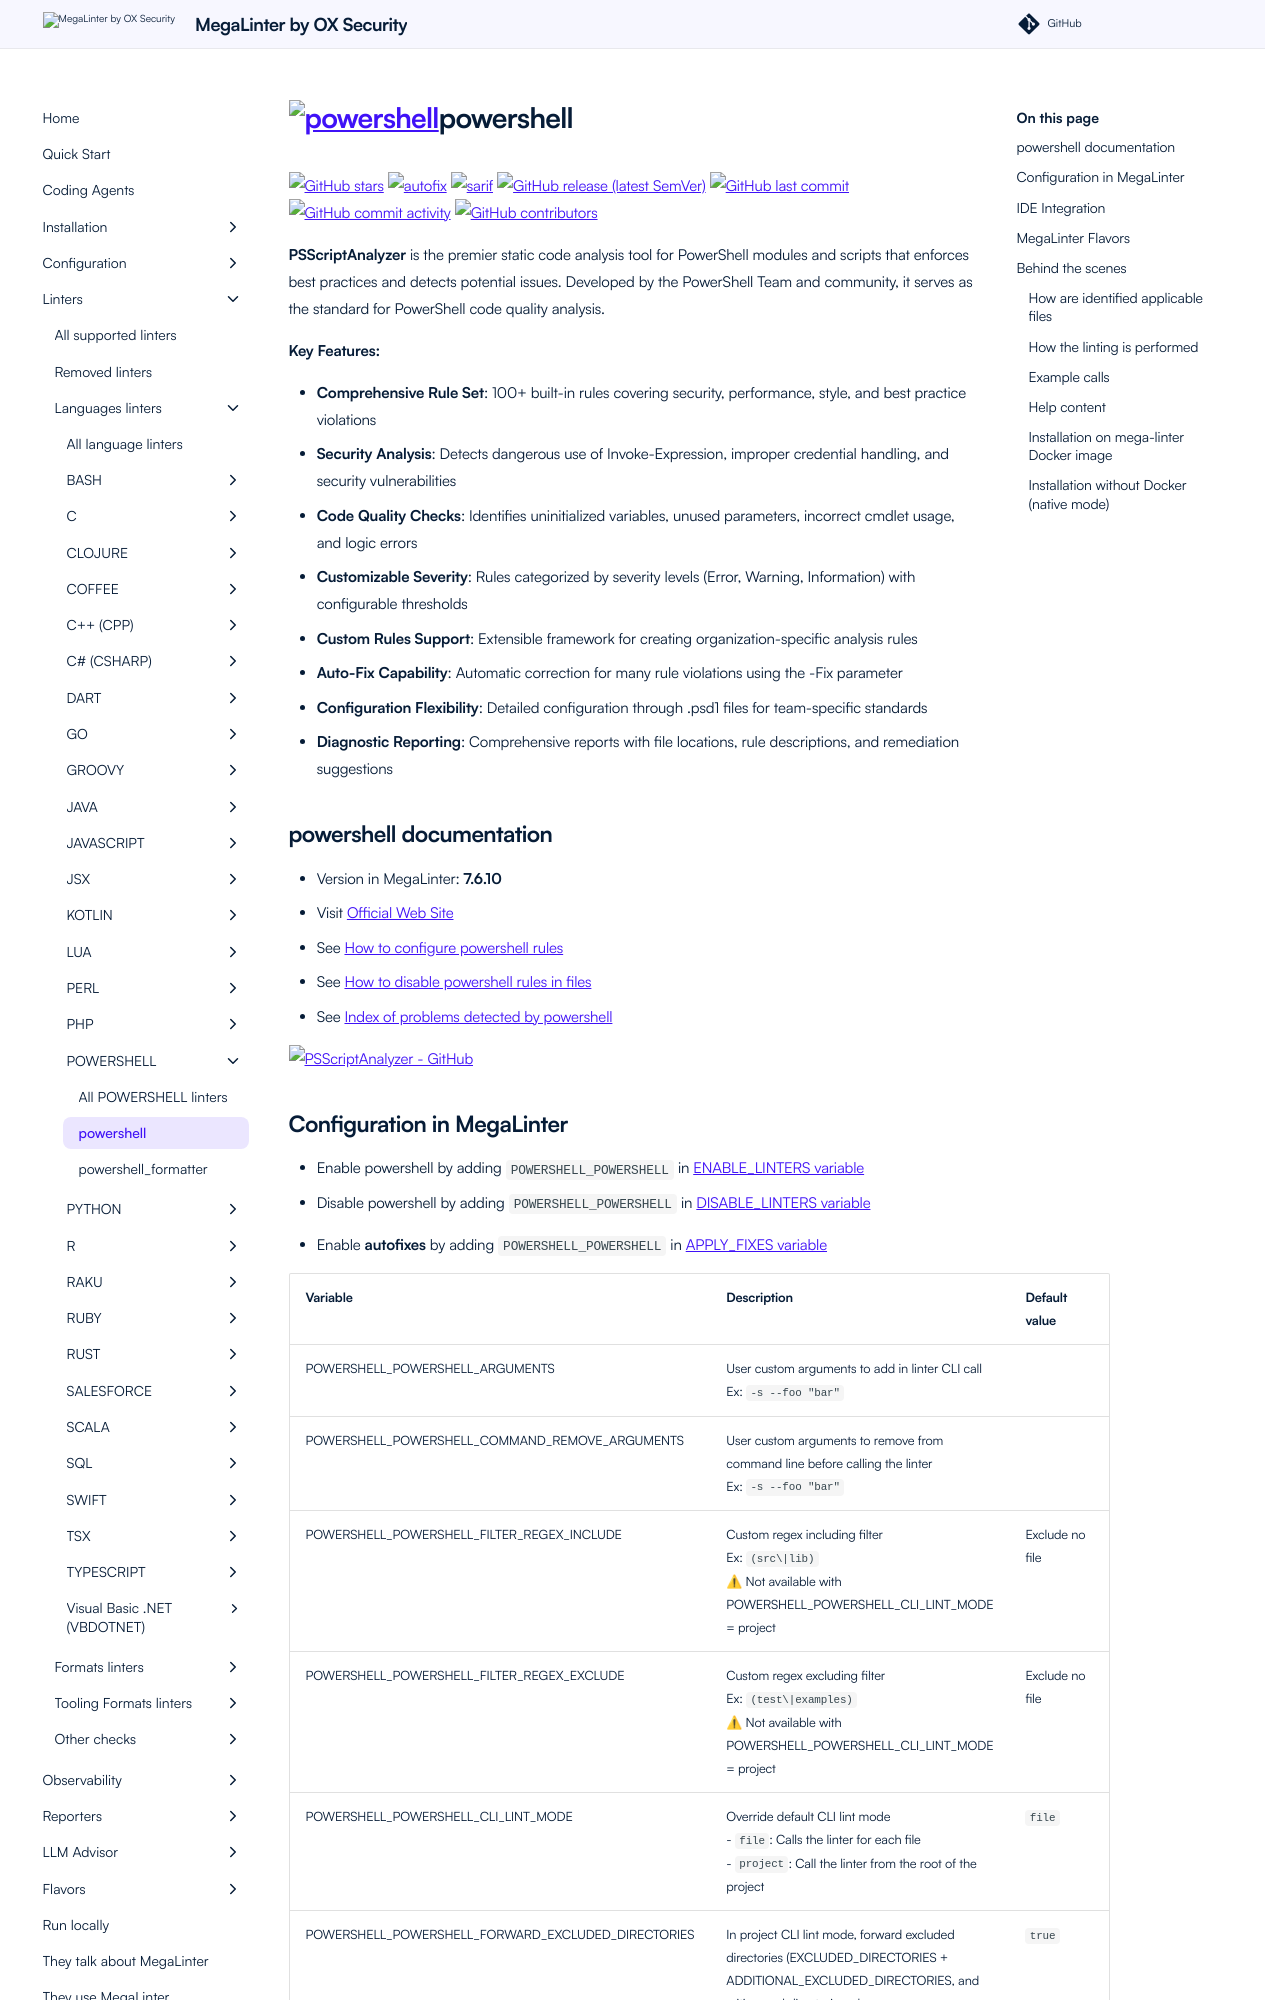

repository: oxsecurity/megalinter · page: beta/descriptors/powershell_powershell/index.html · generator: mkdocs

---
title: powershell configuration in MegaLinter
description: How to use powershell (configure, ignore files, ignore errors, help & version documentations) to analyze POWERSHELL files
---
<!-- markdownlint-disable MD033 MD041 MD046 -->
<!-- @generated by .automation/build.py, please don't update manually -->
# <a href="https://github.com/PowerShell/PSScriptAnalyzer" target="blank" title="Visit linter Web Site"><img src="https://raw.githubusercontent.com/PowerShell/PSScriptAnalyzer/refs/heads/main/logo.png" alt="powershell" height="100px" class="megalinter-logo"></a>powershell
[![GitHub stars](https://img.shields.io/github/stars/PowerShell/PSScriptAnalyzer?cacheSeconds=3600)](https://github.com/PowerShell/PSScriptAnalyzer) ![autofix](https://shields.io/badge/-autofix-green) ![sarif](https://shields.io/badge/-SARIF-orange) [![GitHub release (latest SemVer)](https://img.shields.io/github/v/release/PowerShell/PSScriptAnalyzer?sort=semver)](https://github.com/PowerShell/PSScriptAnalyzer/releases) [![GitHub last commit](https://img.shields.io/github/last-commit/PowerShell/PSScriptAnalyzer)](https://github.com/PowerShell/PSScriptAnalyzer/commits) [![GitHub commit activity](https://img.shields.io/github/commit-activity/y/PowerShell/PSScriptAnalyzer)](https://github.com/PowerShell/PSScriptAnalyzer/graphs/commit-activity/) [![GitHub contributors](https://img.shields.io/github/contributors/PowerShell/PSScriptAnalyzer)](https://github.com/PowerShell/PSScriptAnalyzer/graphs/contributors/)

**PSScriptAnalyzer** is the premier static code analysis tool for PowerShell modules and scripts that enforces best practices and detects potential issues. Developed by the PowerShell Team and community, it serves as the standard for PowerShell code quality analysis.

**Key Features:**

- **Comprehensive Rule Set**: 100+ built-in rules covering security, performance, style, and best practice violations
- **Security Analysis**: Detects dangerous use of Invoke-Expression, improper credential handling, and security vulnerabilities
- **Code Quality Checks**: Identifies uninitialized variables, unused parameters, incorrect cmdlet usage, and logic errors
- **Customizable Severity**: Rules categorized by severity levels (Error, Warning, Information) with configurable thresholds
- **Custom Rules Support**: Extensible framework for creating organization-specific analysis rules
- **Auto-Fix Capability**: Automatic correction for many rule violations using the -Fix parameter
- **Configuration Flexibility**: Detailed configuration through .psd1 files for team-specific standards
- **Diagnostic Reporting**: Comprehensive reports with file locations, rule descriptions, and remediation suggestions

## powershell documentation

- Version in MegaLinter: **7.6.10**
- Visit [Official Web Site](https://github.com/PowerShell/PSScriptAnalyzer#readme){target=_blank}
- See [How to configure powershell rules](https://learn.microsoft.com/en-us/powershell/utility-modules/psscriptanalyzer/using-scriptanalyzer?view=ps-modules#explicit){target=_blank}
- See [How to disable powershell rules in files](https://learn.microsoft.com/en-us/powershell/utility-modules/psscriptanalyzer/using-scriptanalyzer?view=ps-modules#suppressing-rules){target=_blank}
- See [Index of problems detected by powershell](https://learn.microsoft.com/en-us/powershell/utility-modules/psscriptanalyzer/rules/readme?view=ps-modules){target=_blank}

[![PSScriptAnalyzer - GitHub](https://github-stats-extended.vercel.app/api/pin/?username=PowerShell&repo=PSScriptAnalyzer&show_owner=true)](https://github.com/PowerShell/PSScriptAnalyzer){target=_blank}
